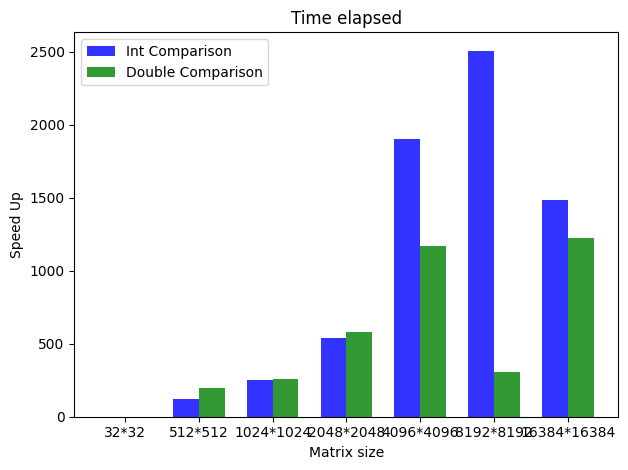

This chart was generated by the following Python code:
import numpy as np
import matplotlib.pyplot as plt
plt.rcdefaults()


# data to plot
n_groups = 7
means_int_prallel = (0.0173, 0.0174, 0.0337, 0.0925, 0.3320, 1.1361, 7.4527)
means_double_parallel = (0.0063 ,0.0103 ,0.0364 ,0.1331, 0.5147, 9.5517, 9.5517)
means_int_compare = (0.0056/0.0173, 2.1499/0.0174, 8.5973/0.0337, 49.7879/0.0925, 631.6230/0.3320, 2850.8076/1.1361, 11060.1019/7.4527)
means_double_compare = (0.0037/0.0063 ,2.0188/0.0103 ,9.5363/0.0364 ,77.0618/0.1331, 603.2632/0.5147, 2901.5592/9.5517, 11719.8570/9.5517)

# create plot
fig, ax = plt.subplots()
index = np.arange(n_groups)
bar_width = 0.35
opacity = 0.8

rects1 = plt.bar(index, means_int_compare, bar_width,
                 alpha=opacity,
                 color='b',
                 label='Int Comparison')

rects2 = plt.bar(index + bar_width, means_double_compare, bar_width,
                 alpha=opacity,
                 color='g',
                 label='Double Comparison')

objects = ('32*32', '512*512', '1024*1024', '2048*2048',
           '4096*4096', '8192*8192', '16384*16384')

plt.ylabel('Speed Up')
plt.xlabel('Matrix size')
plt.title('Time elapsed')
plt.xticks(index + bar_width/2, objects)
plt.legend()
plt.yscale("linear")
plt.tight_layout()
plt.show()
